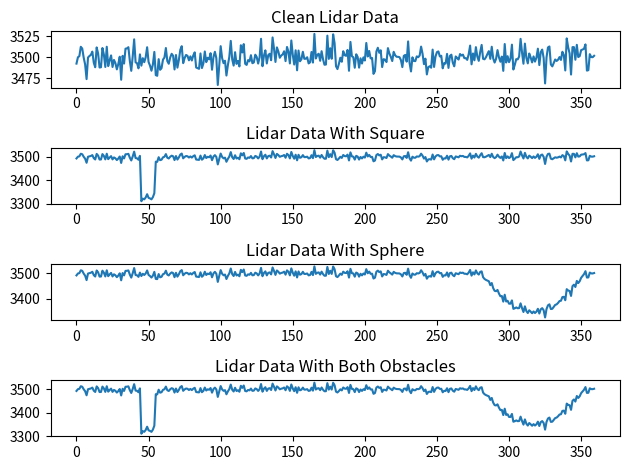

Write the Python code that produced this figure.
import numpy as np
import matplotlib.pyplot as plt

def detect_obstacle(distances):
    """
    Detects obstacles from an array of distances
    
    @inputs:
        distances: np.ndarray -> Array of distances in mm of shape (1,X)
    
    @outputs:
        obstacles: np.ndarray
        obstacles_starts: np.ndarray
        obstacles_ends: np.ndarray

    """
    pass

if __name__ == "__main__":
    # Creation of lidar data array
    shape = (1,360)
    lidar_data = np.ones(shape) * 3500
    lidar_data += np.random.normal(0, 10, shape)
    print(f"Lidar data: {lidar_data}")

    # Creation of a square obstacle
    square_length = 10
    square_idx = 45
    square_proximity = 180
    square_angle = -3
    square = np.zeros_like(lidar_data)
    square[0, square_idx:square_idx + square_length] = np.arange(square_proximity, square_idx + square_length-square_idx + square_proximity) + np.arange(0,square_angle*square_length,square_angle)
    print(f"Square data: {square}")

    # Insertion of the obstacle into the lidar data
    lidar_data_obstacles = lidar_data - square
    print(f"Lidar data with obstacle: {lidar_data_obstacles}")

    # Creation of a round obstacle
    square_length = 75
    square_idx = 280
    sphere = np.zeros_like(lidar_data)
    sphere[0, square_idx:square_idx + square_length] = np.sin(np.linspace(0, np.pi,square_length)) * 2 * square_length
    print(f"Sphere data: {sphere}")

    # Insertion of the obstacles into the lidar data
    lidar_data_square = lidar_data - square
    lidar_data_sphere = lidar_data - sphere
    lidar_data_obstacles = lidar_data - square - sphere
    print(f"Lidar data with square: {lidar_data_square}")
    print(f"Lidar data with sphere: {lidar_data_sphere}")
    print(f"Lidar data with obstacles: {lidar_data_obstacles}")

    # Plot of the lidar data curves
    fig, axs = plt.subplots(4,1)

    axs[0].plot(lidar_data.T)
    axs[0].set_title("Clean Lidar Data")
    axs[1].plot(lidar_data_square.T)
    axs[1].set_title("Lidar Data With Square")
    axs[2].plot(lidar_data_sphere.T)
    axs[2].set_title("Lidar Data With Sphere")
    axs[3].plot(lidar_data_obstacles.T)
    axs[3].set_title("Lidar Data With Both Obstacles")

    fig.tight_layout()
    plt.show()